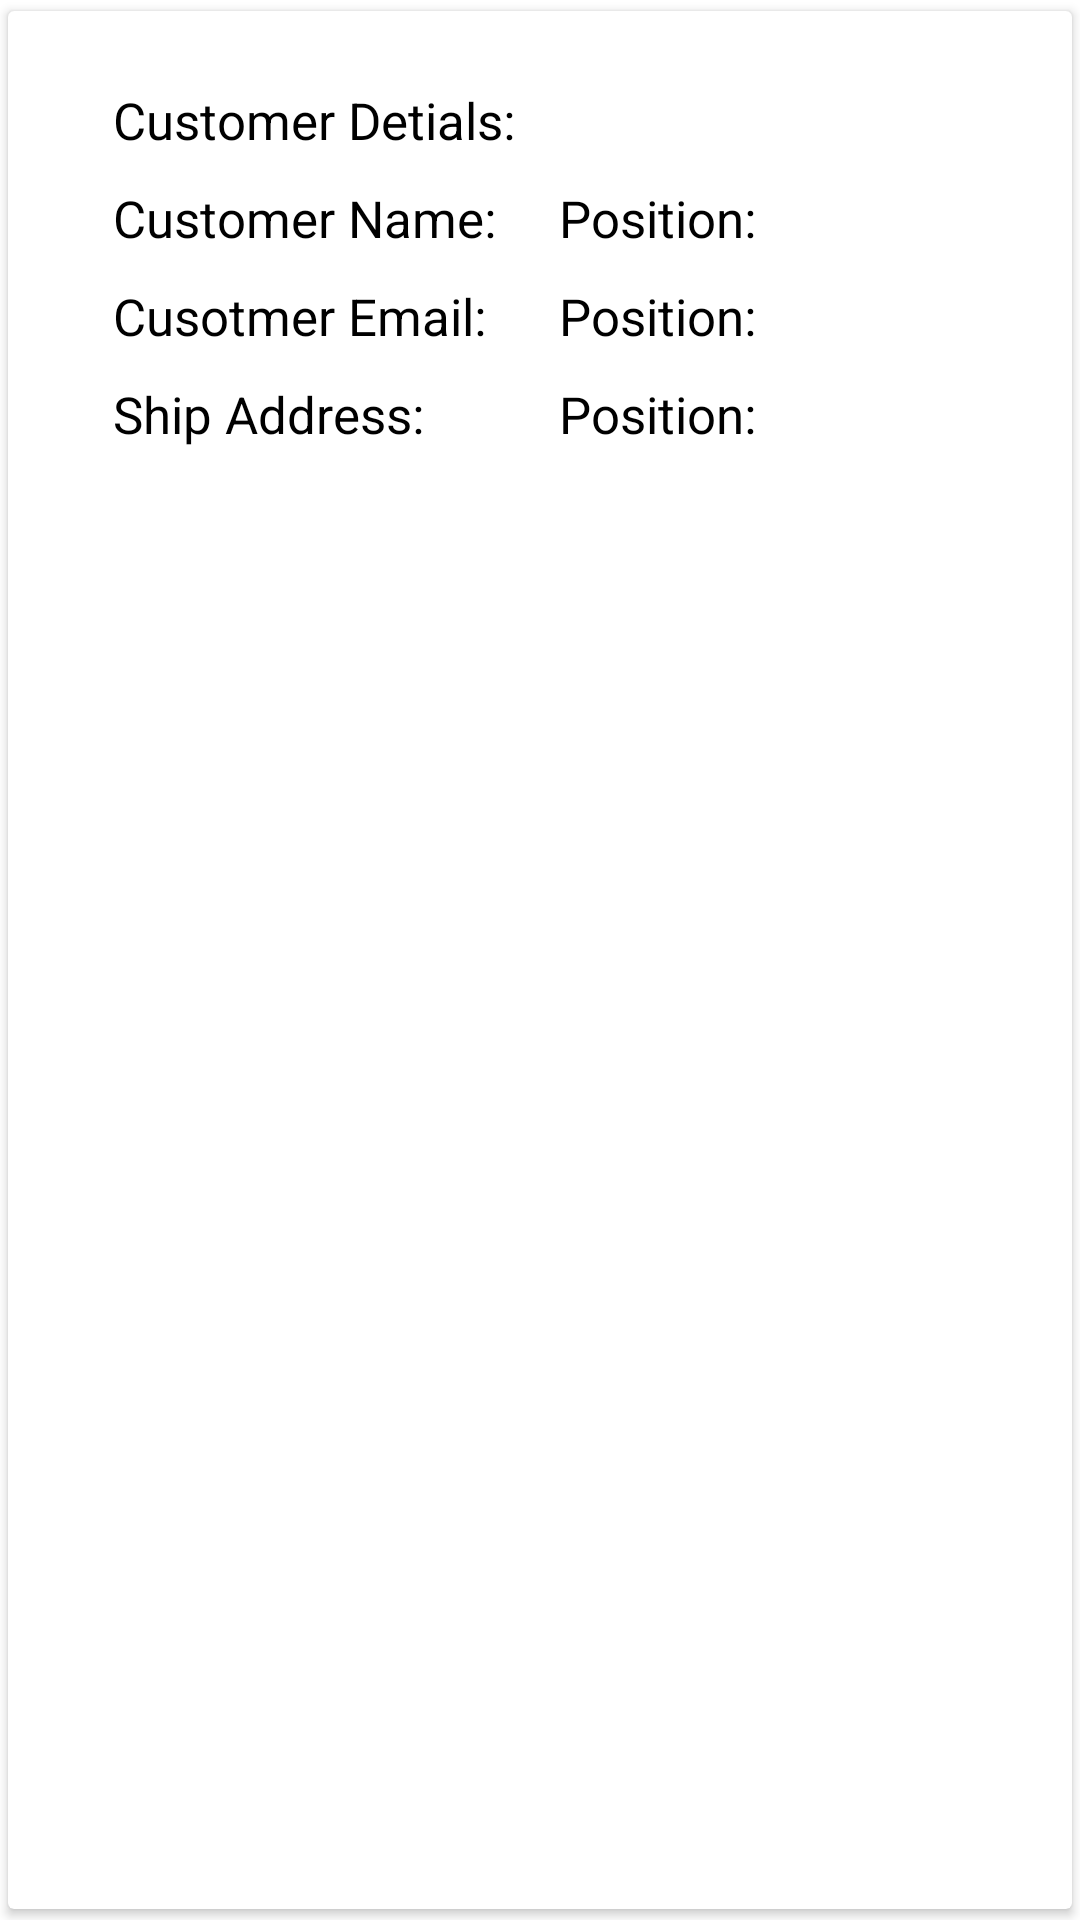

Here is an Android app screen rendered from its layout file. Give the layout XML and the strings, colors and styles it references.
<!-- AndroidManifest.xml: application theme Theme.Assignment4 -->
<!-- res/layout/customer_item.xml -->
<?xml version="1.0" encoding="utf-8"?>
<androidx.cardview.widget.CardView xmlns:android="http://schemas.android.com/apk/res/android"
    android:layout_width="match_parent"
    android:layout_height="wrap_content"
    xmlns:app="http://schemas.android.com/apk/res-auto"
    android:elevation="5dp"
    app:cardUseCompatPadding="true">

    <RelativeLayout
        android:layout_width="match_parent"
        android:layout_height="wrap_content"
        android:padding="15dp">


        <TextView
            android:id="@+id/cid"
            android:layout_width="wrap_content"
            android:layout_height="wrap_content"
            android:layout_marginLeft="20dp"
            android:layout_marginTop="10dp"
            android:text="Customer Detials: "
            android:textColor="@color/black"
            android:textSize="17sp" />

        <TextView
            android:id="@+id/customerID"
            android:layout_width="160dp"
            android:layout_height="wrap_content"
            android:layout_marginLeft="20dp"
            android:layout_marginTop="10dp"
            android:layout_toRightOf="@id/cid"
            android:text=""
            android:textColor="@color/black"
            android:textSize="17sp" />


        <TextView
            android:id="@+id/cname"
            android:layout_width="wrap_content"
            android:layout_height="wrap_content"
            android:layout_below="@id/cid"
            android:layout_marginLeft="20dp"
            android:layout_marginTop="10dp"
            android:maxLines="1"
            android:text="Customer Name:"
            android:textColor="@color/black"
            android:textSize="17dp" />

        <TextView
            android:id="@+id/customerNAME"
            android:layout_width="190dp"
            android:layout_height="wrap_content"
            android:layout_below="@id/customerID"
            android:layout_marginLeft="21dp"
            android:layout_marginTop="10dp"
            android:layout_toRightOf="@id/cname"
            android:text="Position:"
            android:textColor="@color/black"
            android:textSize="17sp" />

        <TextView
            android:id="@+id/e"
            android:layout_width="wrap_content"
            android:layout_height="wrap_content"
            android:layout_below="@id/customerNAME"
            android:layout_marginLeft="20dp"
            android:layout_marginTop="10dp"
            android:maxLines="1"
            android:text="Cusotmer Email: "
            android:textColor="@color/black"
            android:textSize="17dp" />

        <TextView
            android:id="@+id/cEMAIL"
            android:layout_width="160dp"
            android:layout_height="wrap_content"
            android:layout_marginLeft="20dp"
            android:layout_marginTop="10dp"
            android:layout_toRightOf="@id/e"
            android:layout_below="@id/customerNAME"
            android:text="Position:"
            android:textColor="@color/black"
            android:textSize="17sp"
            />

        <TextView
            android:id="@+id/ship"
            android:layout_width="wrap_content"
            android:layout_height="wrap_content"
            android:layout_below="@id/cEMAIL"
            android:layout_marginLeft="20dp"
            android:layout_marginTop="10dp"
            android:maxLines="1"
            android:text="Ship Address:"
            android:textColor="@color/black"
            android:textSize="17dp" />

        <TextView
            android:id="@+id/shipADDRESS"
            android:layout_width="200dp"
            android:layout_height="wrap_content"
            android:layout_below="@id/cEMAIL"
            android:layout_marginLeft="45dp"
            android:layout_marginTop="10dp"
            android:layout_toRightOf="@id/ship"
            android:maxLines="2"
            android:text="Position:"
            android:textColor="@color/black"
            android:textSize="17sp" />



    </RelativeLayout>

</androidx.cardview.widget.CardView>
<!-- resources referenced by this layout -->
<resources>
  <style name="Theme.Assignment4" parent="Theme.MaterialComponents.DayNight.DarkActionBar">
          
          <item name="colorPrimary">@color/white</item>
          <item name="colorPrimaryVariant">@color/black</item>
          <item name="colorOnPrimary">@color/white</item>
          
          <item name="colorSecondary">@color/teal_200</item>
          <item name="colorSecondaryVariant">@color/teal_700</item>
          <item name="colorOnSecondary">@color/black</item>
  
          
          <item name="android:statusBarColor" tools:targetApi="l">?attr/colorPrimaryVariant</item>
          
      </style>
  <!-- not gathered from this repository: default colours our renderer supplied (Android Studio template values) -->
  <color name="teal_200">#FF03DAC5</color>
  <color name="teal_700">#FF018786</color>
  <color name="black">#FF000000</color>
  <color name="white">#FFFFFFFF</color>
</resources>
